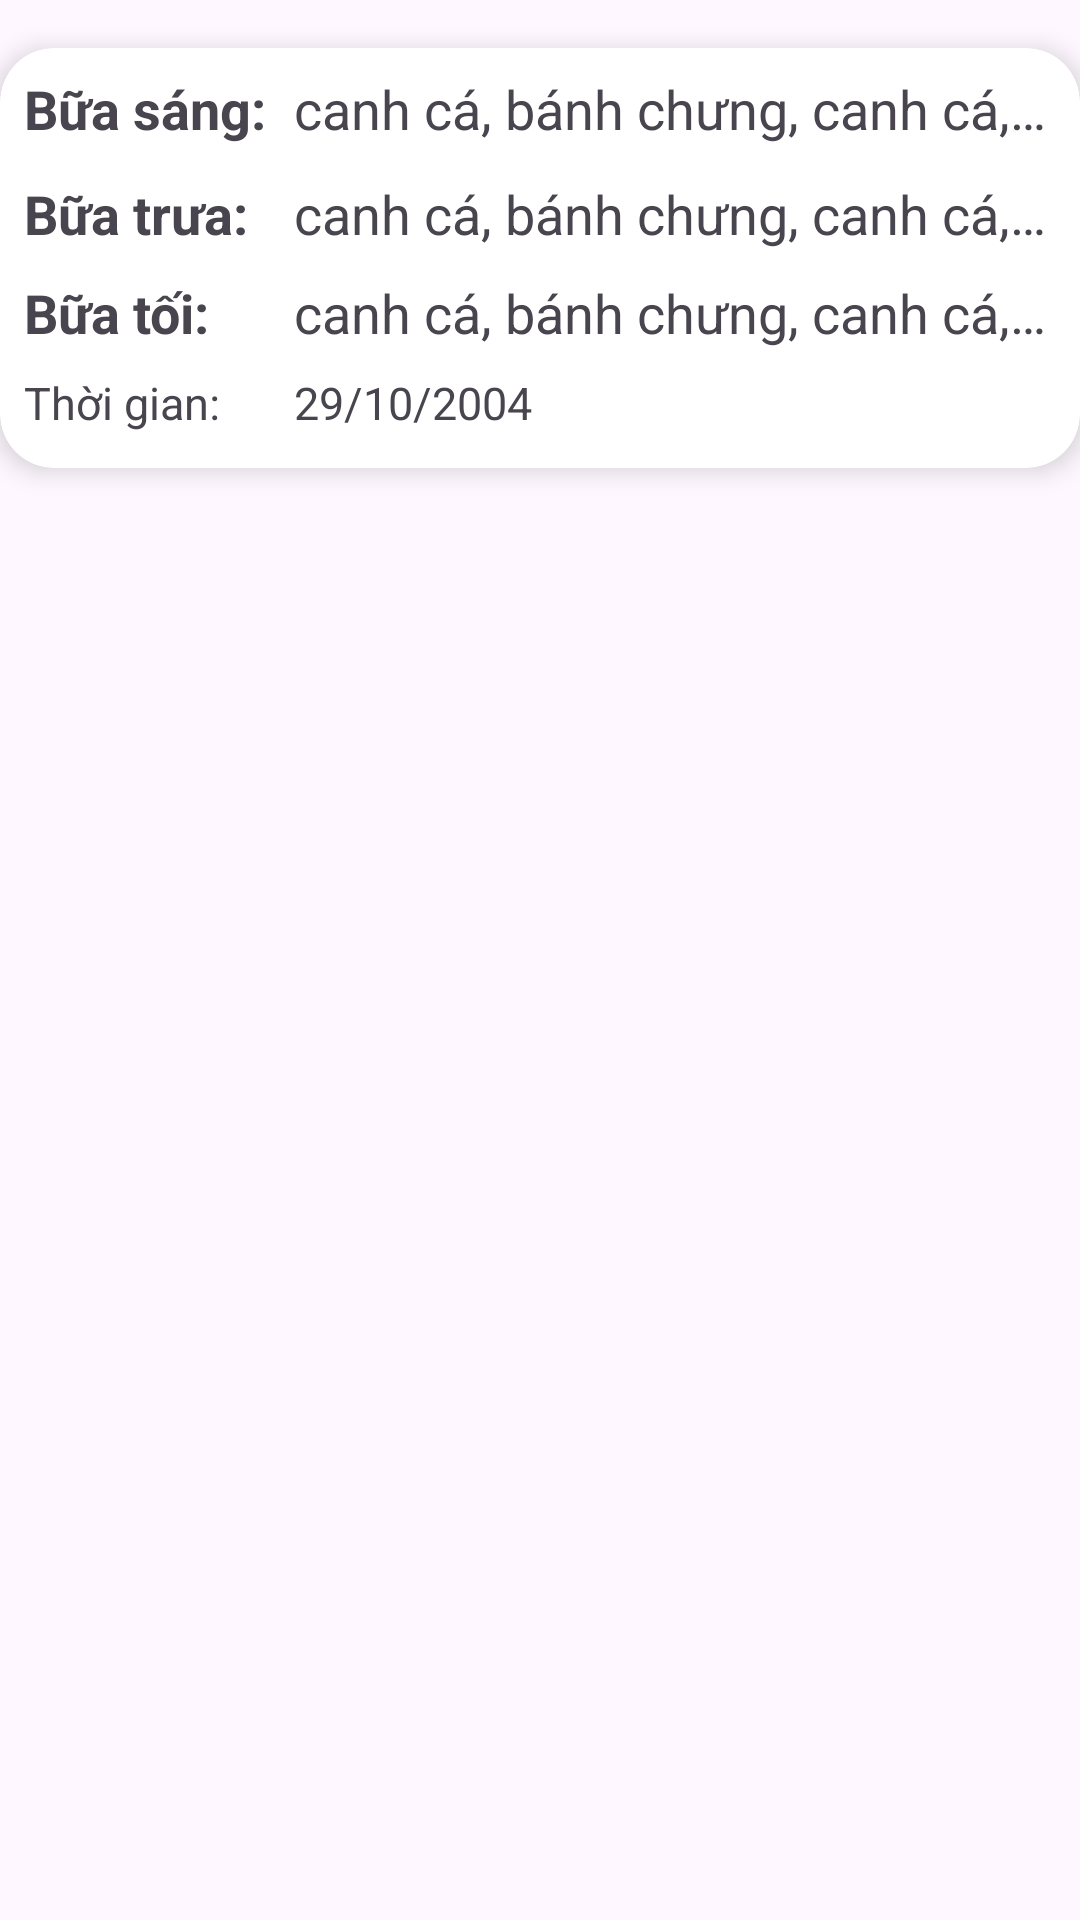

Here is an Android app screen rendered from its layout file. Give the layout XML and the strings, colors and styles it references.
<!-- AndroidManifest.xml: application theme Theme.RecipeAppp -->
<!-- res/layout/menu_item.xml -->
<?xml version="1.0" encoding="utf-8"?>
<LinearLayout xmlns:android="http://schemas.android.com/apk/res/android"
    xmlns:app="http://schemas.android.com/apk/res-auto"
    xmlns:tools="http://schemas.android.com/tools"
    android:layout_width="match_parent"
    android:layout_height="wrap_content">

    <androidx.cardview.widget.CardView
        android:id="@+id/my_menu"
        android:layout_width="match_parent"
        android:layout_height="140dp"
        android:layout_marginVertical="16dp"
        app:cardCornerRadius="18dp"
        app:cardElevation="5dp"
        app:contentPadding="8dp"
        tools:layout_editor_absoluteX="1dp"
        tools:layout_editor_absoluteY="84dp">


        <TextView
            android:id="@+id/textView12"
            android:layout_width="wrap_content"
            android:layout_height="wrap_content"
            android:text="Bữa sáng:"
            android:textSize="18sp"
            android:textStyle="bold" />

        <TextView
            android:layout_width="wrap_content"
            android:layout_height="wrap_content"
            android:layout_marginTop="35dp"
            android:text="Bữa trưa:"
            android:textSize="18sp"
            android:textStyle="bold" />

        <TextView
            android:layout_width="wrap_content"
            android:layout_height="wrap_content"
            android:layout_marginTop="68dp"
            android:text="Bữa tối:"
            android:textSize="18sp"
            android:textStyle="bold" />

        <TextView
            android:layout_width="wrap_content"
            android:layout_height="wrap_content"
            android:layout_marginTop="100dp"
            android:text="Thời gian:"
            android:textSize="15sp" />

        <TextView
            android:id="@+id/tv_breakfast"
            android:layout_width="wrap_content"
            android:layout_height="wrap_content"
            android:layout_marginLeft="90dp"
            android:ellipsize="end"
            android:maxLines="1"
            android:text="canh cá, bánh chưng, canh cá, bánh chưng, canh cá, bánh chưng"
            android:textSize="18sp" />

        <TextView
            android:id="@+id/tv_launch"
            android:layout_width="wrap_content"
            android:layout_height="wrap_content"
            android:layout_marginLeft="90dp"
            android:layout_marginTop="35dp"
            android:ellipsize="end"
            android:maxLines="1"
            android:text="canh cá, bánh chưng, canh cá, bánh chưng, canh cá, bánh chưng"
            android:textSize="18sp" />

        <TextView
            android:id="@+id/tv_dinner"
            android:layout_width="wrap_content"
            android:layout_height="wrap_content"
            android:layout_marginLeft="90dp"
            android:layout_marginTop="68dp"
            android:ellipsize="end"
            android:maxLines="1"
            android:text="canh cá, bánh chưng, canh cá, bánh chưng, canh cá, bánh chưng"
            android:textSize="18sp" />

        <TextView
            android:id="@+id/tv_date"
            android:layout_width="wrap_content"
            android:layout_height="wrap_content"
            android:layout_marginLeft="90dp"
            android:layout_marginTop="100dp"
            android:ellipsize="end"
            android:maxLines="1"
            android:text="29/10/2004"
            android:textSize="15sp" />

        <ImageView
            android:id="@+id/btn_delete"
            android:layout_width="30dp"
            android:layout_height="30dp"
            android:layout_marginStart="320dp"
            android:layout_marginTop="100dp"
            android:src="@drawable/delete" />

    </androidx.cardview.widget.CardView>
</LinearLayout>
<!-- resources referenced by this layout -->
<resources>
  <style name="Theme.RecipeAppp" parent="Base.Theme.RecipeAppp" />
  <style name="Base.Theme.RecipeAppp" parent="Theme.Material3.DayNight.NoActionBar">
          
          
      </style>
</resources>
